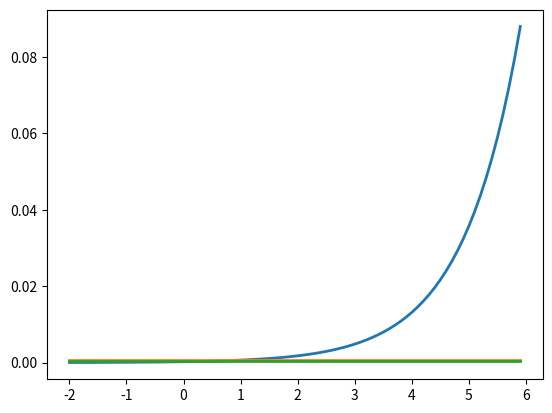

The matplotlib source for this figure:
"""Softmax."""

scores = [3.0, 1.0, 0.2]

import numpy as np

def softmax(x):
    """Compute softmax values for each sets of scores in x."""
    # sum = np.sum(x) * 1.0
    # return np.array([item/sum for item in x])
    e = np.exp(x)
    return e/np.sum(e)

print(softmax(scores))

# Plot softmax curves
import matplotlib.pyplot as plt
x = np.arange(-2.0, 6.0, 0.1)
scores = np.vstack([x, np.ones_like(x), 0.2 * np.ones_like(x)])

plt.plot(x, softmax(scores).T, linewidth=2)
plt.show()

